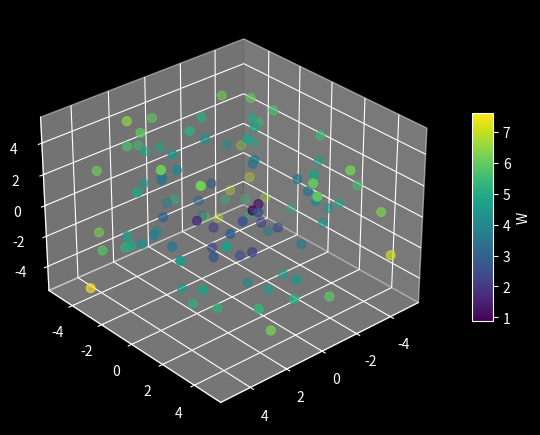

Here is the Python script that generated this plot: (Note: this script raises an exception after producing the figure.)
#!/usr/bin/python3

import numpy as np
import matplotlib.pyplot as plt
from matplotlib.animation import FuncAnimation


def animate_rotate( X, Y, Z, W,
                    output_path="animate_rotate.mp4",
                    pixel_size=(1920, 1080),
                    dpi=200,
                    colormap='viridis',
                    frames=360,
                    fps=30,
                    cb_enable=False,
                    cb_title="W",
                    elev=30,
                    interval=0.5,
                    s=40 ):
    """
    Creates and saves a 3D rotating scatter plot animation.

    Args:
        X (array-like): Coordinates X of the points (1D arrays).
        Y (array-like): Coordinates Y of the points (1D arrays).
        Z (array-like): Coordinates Z of the points (1D arrays).
        W (array-like): Values used to color the points.
        output_path (str, optional): Output video file. Default 'animate_rotate.mp4'.
        pixel_size (tuple, optional): Size of video in pixels. Default (1920, 1080).
        dpi (int, optional): Dots per inch. Default 100.
        colormap (str, optional): Matplotlib colormap for coloring. Default 'viridis'.
        elev (float, optional): Initial elevation angle. Default 30.
        frames (int, optional): Number of frames. Default 360.
        interval (float, optional): Angle interval between frames in degrees. Default is 1.0.
        fps (int, optional): Frames per second. Default 30.
        s (int, optional): Scatter point size. Default 40.
        cb_enable (bool, optional): Enable colorbar. Default False.
        cb_title (str, optional): Title of colorbar. Default "W".

    Returns:
        None
    """

    width, height = pixel_size
    figsize = (width / dpi, height / dpi)  # tamanho em polegadas
    fig = plt.figure(figsize=figsize, dpi=dpi)
    ax = fig.add_subplot(111, projection='3d')

    # Scatter inicial
    scatter = ax.scatter(X, Y, Z, c=W, cmap=colormap, s=s)

    # Barra de cores
    if cb_enable:
        fig.colorbar(scatter, ax=ax, shrink=0.5, aspect=10, label=cb_title)

    def update(fr):
        ax.view_init(elev=elev, azim=fr*interval)
        return scatter,

    def progresso(frame_number, total_frames):
        print(f"Renderizando frame {frame_number+1}/{total_frames}", end='\r')

    ani = FuncAnimation(fig, update, frames=frames, blit=False)

    ani.save(
        output_path,
        writer='ffmpeg',
        fps=fps,
        dpi=dpi,
        progress_callback=progresso
    )
    print(f"\nVídeo salvo em {width}x{height} pixels como '{output_path}'")


if __name__ == "__main__":
    plt.style.use('dark_background')

    # Exemplo com dados sintéticos
    n = 100
    X = np.random.uniform(-5, 5, n)
    Y = np.random.uniform(-5, 5, n)
    Z = np.random.uniform(-5, 5, n)
    W = np.sqrt(X**2 + Y**2 + Z**2)  # coloração por distância à origem

    animate_rotate(X, Y, Z, W, pixel_size=(1920, 1080), frames=720, interval=0.5, cb_enable=True)
